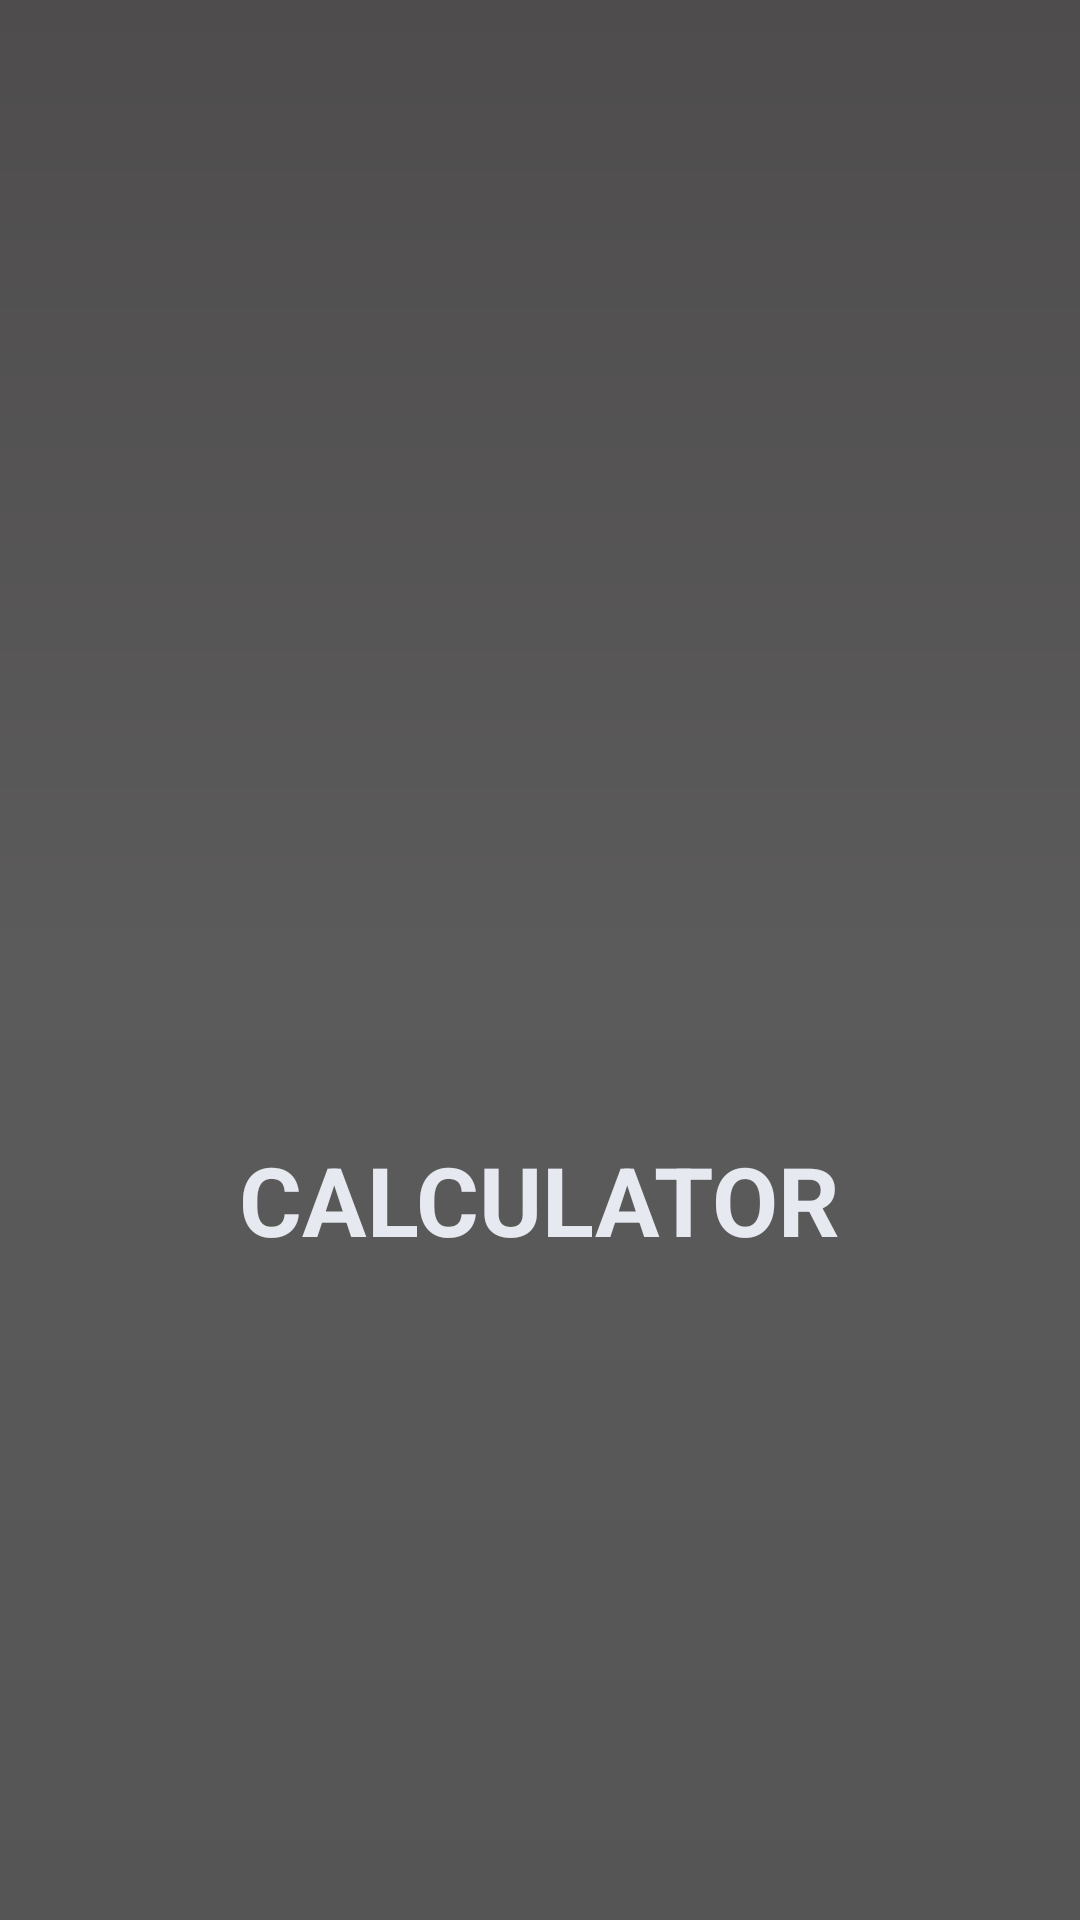

Android layout source for this screen:
<!-- AndroidManifest.xml: application theme Theme.Calculator -->
<!-- res/layout/activity_splash.xml -->
<?xml version="1.0" encoding="utf-8"?>
<LinearLayout xmlns:android="http://schemas.android.com/apk/res/android"
    xmlns:app="http://schemas.android.com/apk/res-auto"
    xmlns:tools="http://schemas.android.com/tools"
    android:layout_width="match_parent"
    android:layout_height="match_parent"
    android:orientation="vertical"
    android:gravity="center"
    android:background="@drawable/background"
    tools:context=".SplashActivity">

    <ImageView
        android:id="@+id/tvImage"
        android:layout_width="150dp"
        android:layout_height="150dp"
        android:src="@drawable/img"/>

    <TextView
        android:layout_width="wrap_content"
        android:layout_height="wrap_content"
        android:text="@string/calculator"
        android:textColor="#E6E9EF"
        android:layout_marginTop="10dp"
        android:textSize="32sp"
        android:textStyle="bold"
        />

</LinearLayout>
<!-- resources referenced by this layout -->
<resources>
  <!-- drawable background (drawable) -->
  <?xml version="1.0" encoding="utf-8"?>
  <shape xmlns:android="http://schemas.android.com/apk/res/android"
      android:shape="rectangle">
      <gradient android:type="linear"
          android:angle="270"
          android:startColor="#4E4C4C"
          android:centerColor="#5C5B5B"
          android:endColor="#555555"/>
  
  </shape>
  <string name="calculator">CALCULATOR</string>
  <style name="Theme.Calculator" parent="Theme.MaterialComponents.DayNight.DarkActionBar">
          
          <item name="colorPrimary">#39383C</item>
          <item name="colorPrimaryVariant">@color/purple_700</item>
          <item name="colorOnPrimary">@color/white</item>
          
          <item name="colorSecondary">@color/teal_200</item>
          <item name="colorSecondaryVariant">@color/teal_700</item>
          <item name="colorOnSecondary">@color/black</item>
          
          <item name="android:statusBarColor">#44414C</item>
          
      </style>
  <!-- not gathered from this repository: default colours our renderer supplied (Android Studio template values) -->
  <color name="purple_700">#FF3700B3</color>
  <color name="teal_200">#FF03DAC5</color>
  <color name="teal_700">#FF018786</color>
  <color name="black">#FF000000</color>
  <color name="white">#FFFFFFFF</color>
</resources>
